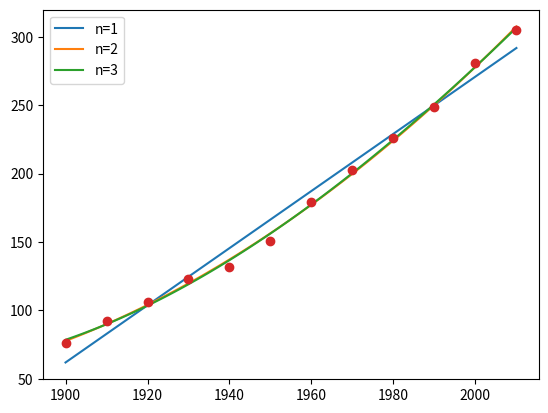

Reproduce this figure in Python.
# -*- coding: utf-8 -*-
"""
Created on Sat May  1 11:23:27 2021

[redacted]
"""
import numpy as np
import matplotlib.pyplot as plt
import scipy.linalg as spl


#----------------------------PUNTO A-------------------------------------------
#Scrivere la function Matlab Usolve.m che implementa il metodo delle sostituzioni all'indietro per risolvere un sistema lineare con matrice dei coecienti triangolare superiore.
def Usolve(U,b):
    m,n=U.shape
    flag=0;
    if n != m:
        print('errore: matrice non quadrata')
        flag=1
        x=[]
        return x, flag
    
     # Test singolarita'
    if np.all(np.diag(U)) != True:
         print('el. diag. nullo - matrice triangolare superiore')
         x=[]
         flag=1
         return x, flag
    # Preallocazione vettore soluzione
    x=np.zeros((n,1))
    
    for i in range(n-1,-1,-1):
         s=np.dot(U[i,i+1:n],x[i+1:n]) #scalare=vettore riga * vettore colonna
         x[i]=(b[i]-s)/U[i,i]
      
     
    return x,flag

#----------------------------PUNTO B-------------------------------------------
"""     
Scrivere la function Matlab metodoQR.m che, presi in input due vettori contenenti rispettivamente le
ascisse e le ordinate dei punti da approssimare ai minimi quadrati, determini i coefficienti del poli-
nomio di approssimazione di grado n risolvendo un opportuno sistema lineare tramite chiamata della
function Usolve.
"""
def metodoQR(x,y,n):
    H=np.vander(x,n+1)
    Q,R=spl.qr(H)
    y1=np.dot(Q.T,y)
    a,flag=Usolve(R[0:n+1,:],y1[0:n+1])
    return  a

#----------------------------PUNTO C-------------------------------------------
""" 
Si utilizzi la function Matlab metodoQR per determinare i polinomi di approssimazione ai minimi qua-
drati di grado 1, 2 e 3 dei dati assegnati in tabella, e si rappresentino in uno stesso graFIco i dati
(xi; yi), i = 1;...; 12 e i tre polinomi determinati.
"""
#Script

m=12

x=np.linspace(1900,2010,12) #1900, 1910, 1920, ... , 2010.
y=np.array([76.0,92.0,106.0,123.0,132.0,151.0,179.0,203.0,226.0,249.0,281.0,305.0])


xmin=np.min(x)
xmax=np.max(x)
xval=np.linspace(xmin,xmax,100)



for n in range(1,4):
    a=metodoQR(x,y,n)
    residuo=np.linalg.norm(y-np.polyval(a,x))**2
    print("Norma del residuo al quadrato",residuo)
    p=np.polyval(a,xval)
    plt.plot(xval,p)
    

plt.legend(['n=1','n=2','n=3'])
 
plt.plot(x,y,'o')

#----------------------------PUNTO D-------------------------------------------
#Quale tra le tre approssimazioni ottenute al punto precedente risulta migliore? Confrontare gli errori
#dove f1, f2 e f3 denotano i polinomi di approssimazione di grado 1, 2 e 3 determinati al punto c).